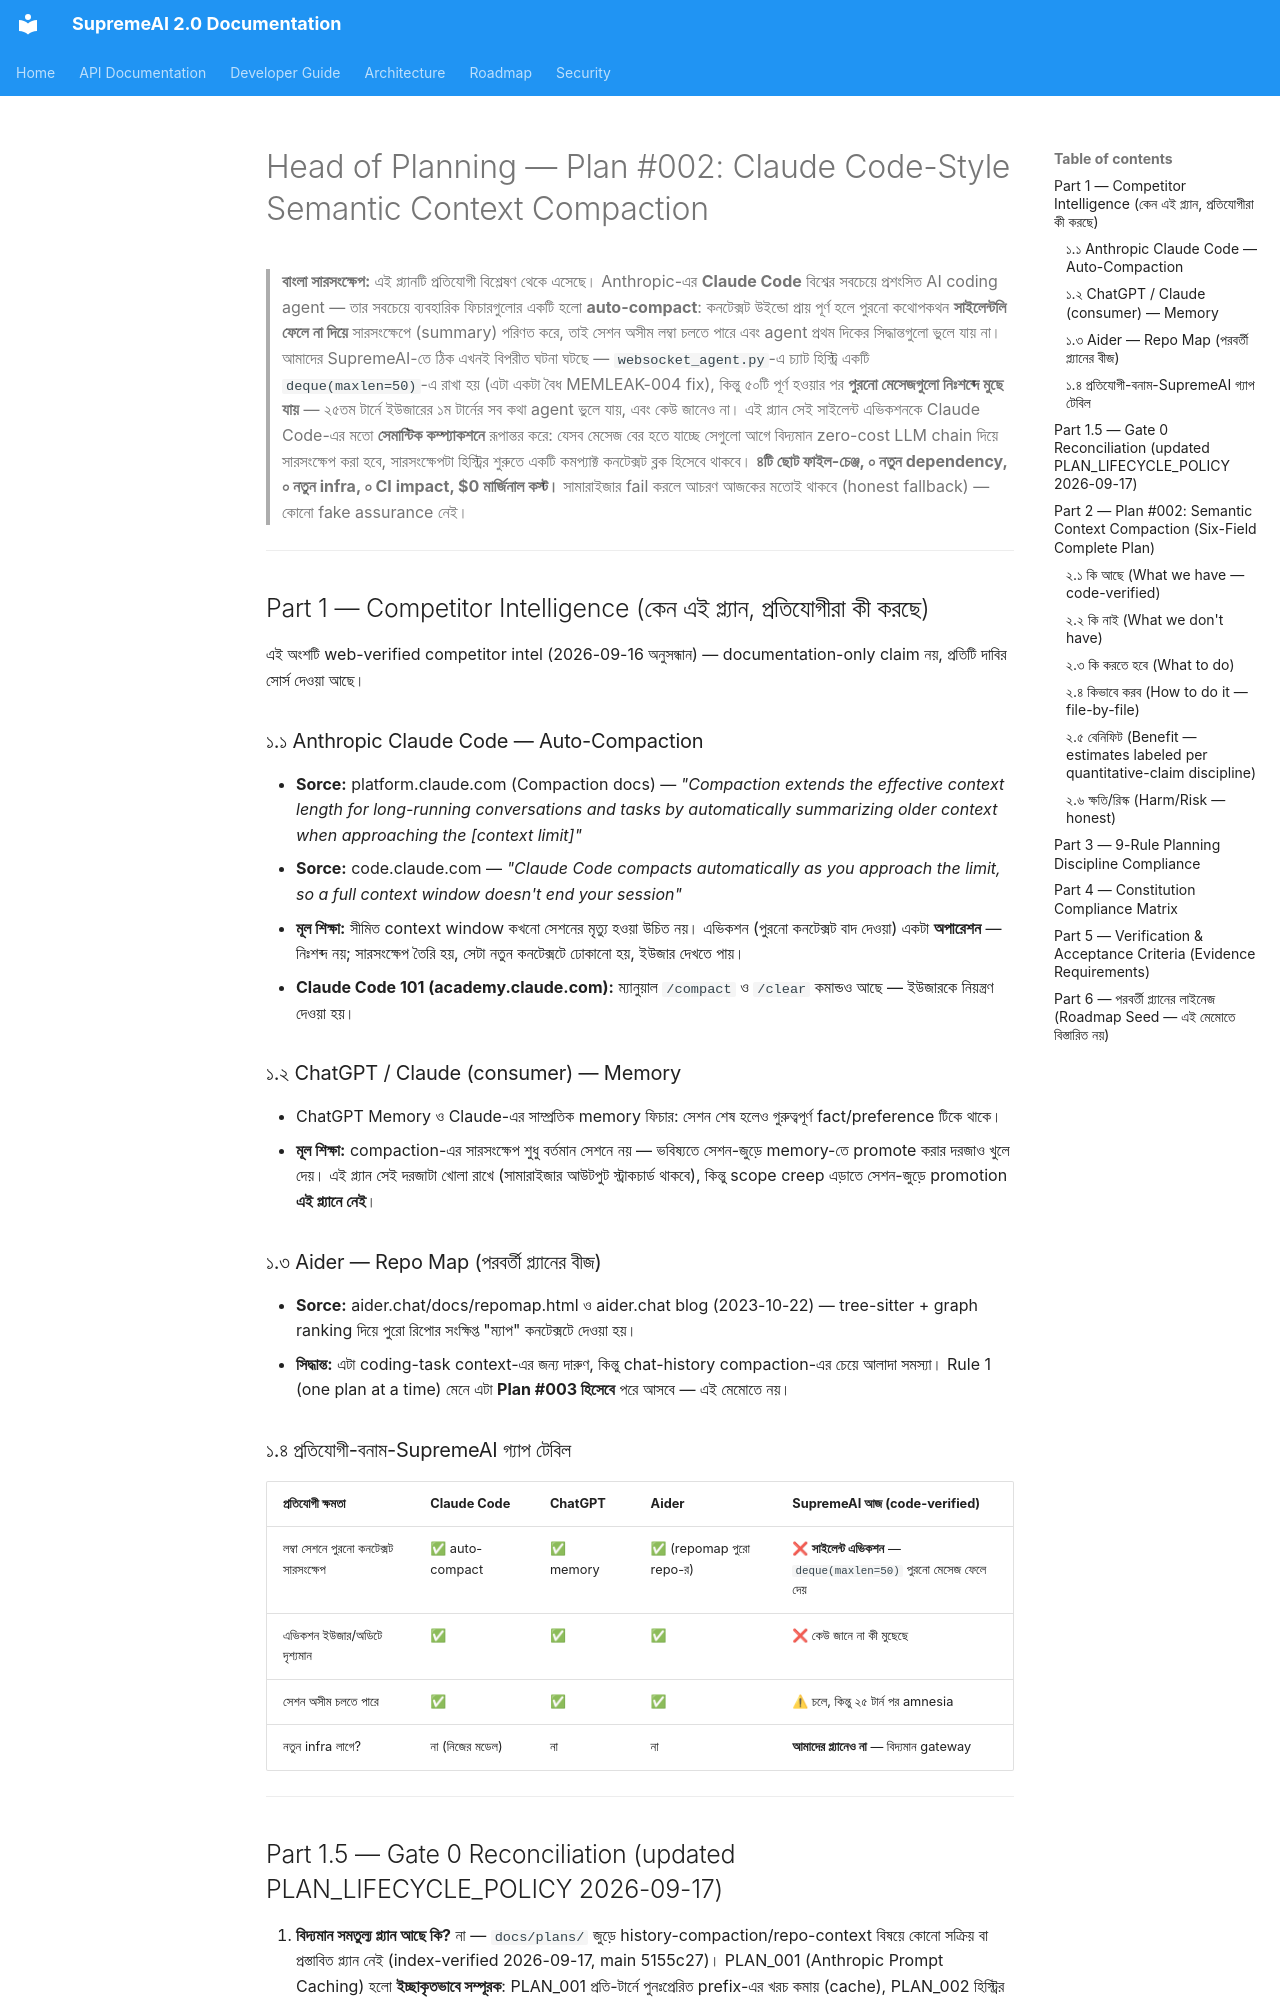

repository: SaifulHaqueNiloy/supremeai · page: plans/PLAN_002_CLAUDE_STYLE_CONTEXT_COMPACTION_2026-09-16/index.html · generator: mkdocs

---
id: head-of-planning-claude-context-compaction-v1-2026-09-16
title: "Head of Planning — Plan #002: Claude Code-Style Semantic Context Compaction (বর্তমান WebSocket Chat Path-এ, শূন্য নতুন Dependency, শূন্য নতুন Infra)"
status: complete
document_role: implementation
owner_circle: Memory Circle + C5 (Execution — LLM Gateway)
scope: ONE complete plan, fully grounded in actual repo code (2026-09-16 fresh main clone, commit c812985), following the corrected planning discipline (small change to existing code, no new infra, no CI amplification, no academic benchmarks, realistic resource budget)
depends_on:
  - backend/api/routes/websocket_agent.py (existing WebSocket chat loop — deque(maxlen=50) history)
  - backend/core/prompt_handler.py (existing prompt utilities — compress_prompt_messages, estimate_tokens)
  - backend/core/llm/llm_gateway/completion.py (existing CompletionMixin — acompletion entry point)
  - backend/core/llm/provider_router.py (existing LatencyAwareWeightedRouter — zero-cost chain ইতিমধ্যে active)
  - backend/observability/providers/langfuse_adapter.py (existing observability — compaction telemetry free)
  - README.md Constitution #11 (Memory Must Compound), #8 (Graceful Degradation), #13 (No Silent Failure), #14 (Sustainable Cost)
  - AGENTS.md Mandatory Rule #9 (Enterprise-Grade Completeness & Safety by Design)
implements:
  - Long-session context retention without OOM (Constitution #11 Memory Must Compound)
  - Honest, explained history eviction instead of silent dropping (Constitution #13 No Silent Failure)
  - Graceful fallback to current behavior on summarizer failure (Constitution #8 Graceful Degradation)
  - No new subsystem, no new dependency, no new infra (Constitution #3 Reuse Before Creation)
supersedes: []
superseded_by: []
source_of_truth: false  # proposed candidate — tested code + contracts remain the reality; execution only after founder approval per Gate 2
last_verified: "2026-09-17 (re-verified on fresh main 5155c27 after strengthened PLAN_LIFECYCLE_POLICY; re-verified again 2026-09-17 on main 1f570558 — `git diff 5155c27..1f570558 -- backend/` empty and deque(maxlen=50) confirmed at websocket_agent.py L474, prompt_handler.py estimate_tokens L17 / compress_prompt_messages L57 unchanged; code-read: websocket_agent.py L469–532, prompt_handler.py L1–67, completion.py L178–260; re-verified 2026-09-17 on main b37f3f10 — `git diff 1f57055..b37f3f10 -- backend/api/routes/websocket_agent.py backend/core/prompt_handler.py backend/core/llm/llm_gateway/completion.py backend/core/llm/provider_router.py` is 0-diff across fixes #396–#417, deque(maxlen=50) sed-confirmed live at websocket_agent.py L474, prompt_handler.py L17/L57 and completion.py L183/L245 sed-confirmed; Gate 0 precision finding re-verified with exact line numbers — see sliding_window bullet below; re-verified 2026-09-17 on main 83084ee8 — evidence files 0-diff since b37f3f10 (c606e028..83084ee8), deque(maxlen=50) sed-confirmed live at L474; Gate 0 adjacency note: founder landed M2 Context Engine (e48daaf0 — backend/context_engine/, budgeted smallest-sufficient-context assembly via ContextBlock/Section/BudgetReport) wired into the HTTP chat route backend/api/routes/chat.py, NOT the WS path — complementary budgeted-context pattern; this plan's WS compaction scope remains unclaimed and unaffected); IMPLEMENTED 2026-09-17 on main — websocket_agent.py: _compact_history() + hooks before user/assistant append, deque(maxlen=50) MEMLEAK-004 fix intact, non-stream acompletion contract {'success','text','model','cost'} handled with 'content' fallback + 1400-char defensive summary cap; prompt_handler.py: COMPACTION_SYSTEM_PROMPT / build_compaction_messages (prior-summary merge) / estimate_messages_tokens; tests/api/test_websocket_compaction.py 11/11 PASS + test_websocket_agent.py 42/42 + test_prompt_handler.py 5/5 regression PASS (local CI-mock env); live 60+ turn WS Gate-5 evidence still pending)"
code_evidence:
  - backend/api/routes/websocket_agent.py L469–532 (deque(maxlen=50), MEMLEAK-004 comment, messages_payload build, llm_gateway.acompletion call)
  - backend/core/prompt_handler.py L1–67 (Caveman-lite only; no semantic summarization anywhere in backend/ — grep verified 2026-09-16 & 2026-09-17)
  - backend/core/llm/llm_gateway/completion.py L183 (compress_prompt_messages applied per call), L245 (task_type already generic in dedup_key)
  - backend/services/dynamic_ai/local_fallback.py + backend/core/llm/provider_router.py (zero-cost chain for summarizer route)
  - "backend/memory/sliding_window.py L213–265 (Gate 0 precision note, re-verified with exact line numbers on main b37f3f10 2026-09-17: a pre-existing \"Hierarchical compaction\" exists in the SEPARATE SlidingWindowMemory subsystem, but it is NON-semantic — L247 joins window summaries and L248 truncates to 800 chars, zero LLM call — and its callers are backend/api/routes/memory.py, backend/memory/mcp_server.py, backend/core/unified_memory.py, NOT the WS chat path in websocket_agent.py; therefore non-duplicative and complementary to this plan)"
test_evidence: "none yet — implementation PR must deliver backend/tests/routes/test_websocket_compaction.py (≥7 assertions: summary block placement, bounded deque, failure fallback, empty-summary fallback, pure-function behavior) per Part 5 acceptance criteria below"
acceptance_criteria:
  - pytest backend/tests/routes/test_websocket_compaction.py → all PASS
  - existing backend test paths touched by the change show zero regression (local before/after run)
  - live 60+ turn WS session: turn-1 fact recalled; WS-COMPACTION log entries present; RSS stable
  - forced summarizer failure: session survives, honest warning logged, response still delivered
  - no new dependency in pyproject.toml diff; no infra/config change
test_evidence_note: mocked-gateway tests prove contract behavior only (Gate 4); live WS session evidence i
